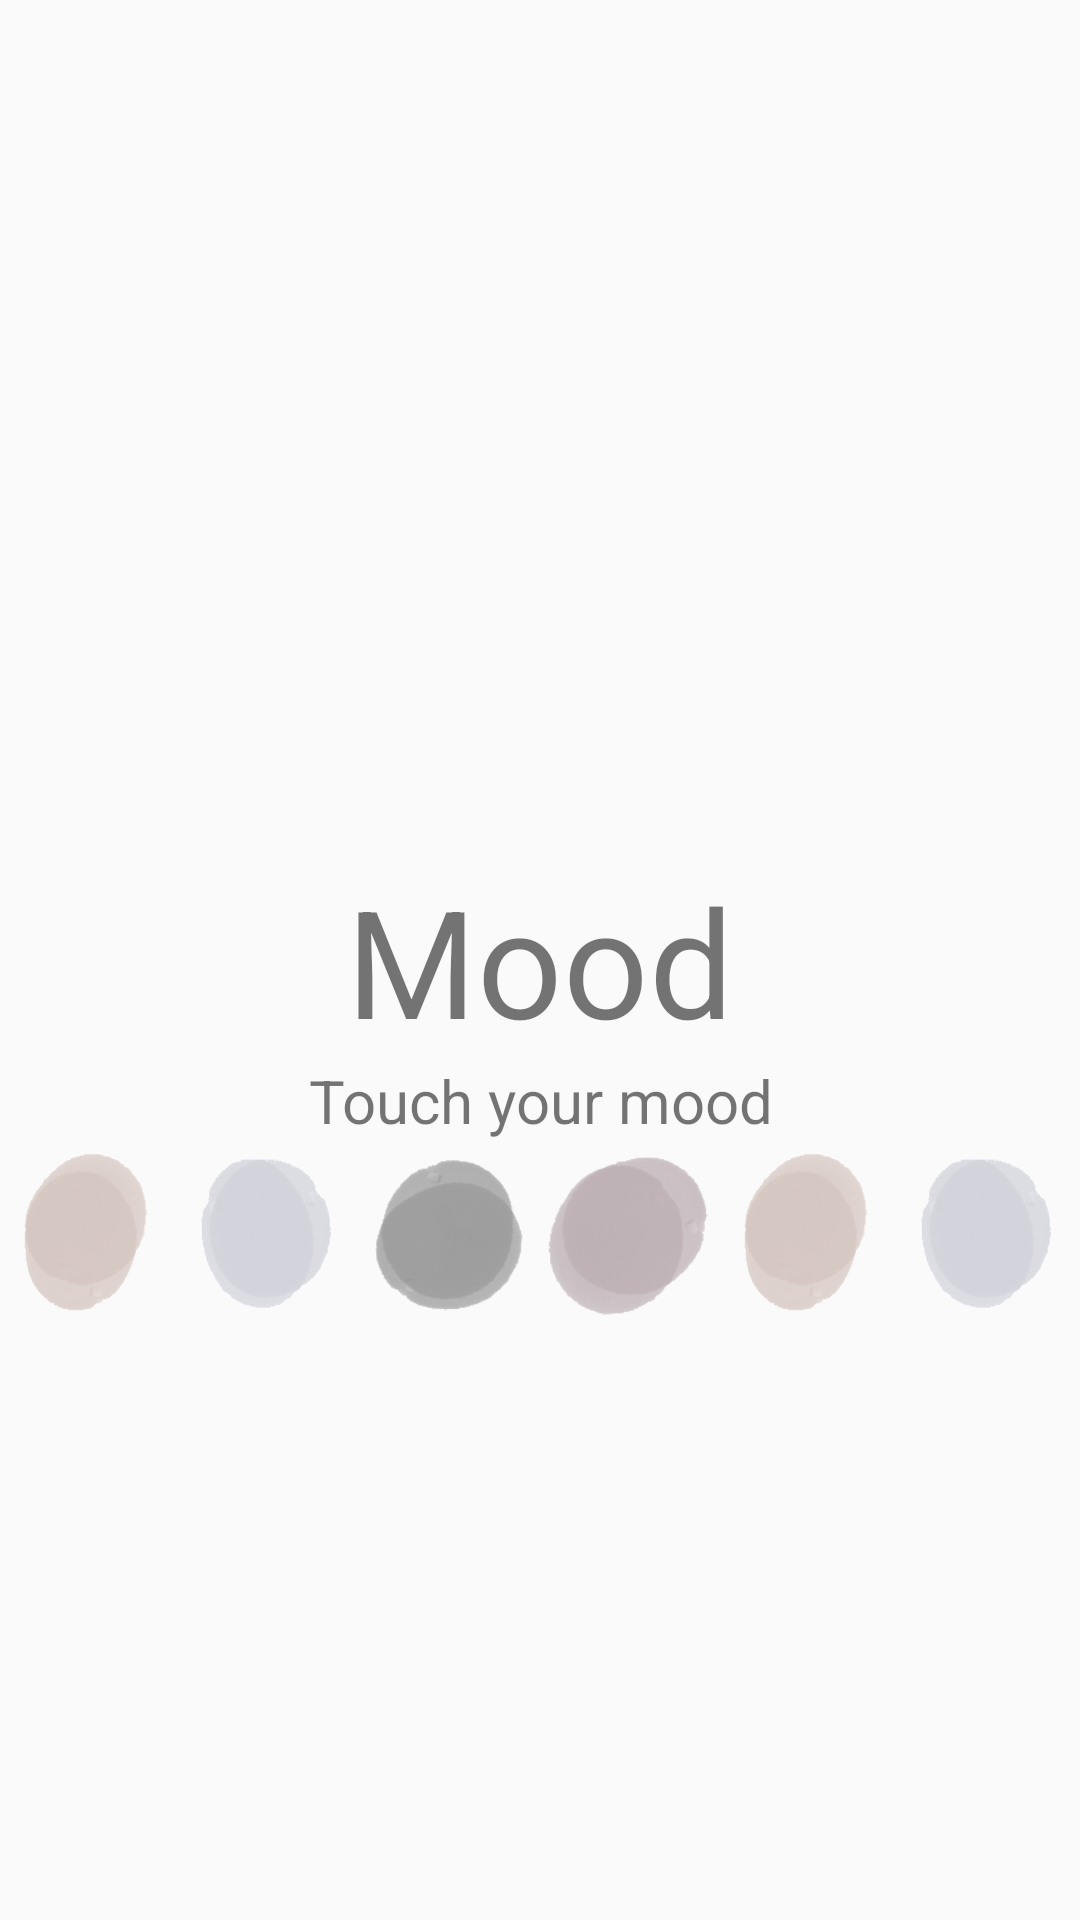

The Android layout XML behind this screen, and the referenced resources:
<!-- AndroidManifest.xml: application theme AppTheme -->
<!-- res/layout/fragment_mood.xml -->
<?xml version="1.0" encoding="utf-8"?>
<androidx.constraintlayout.widget.ConstraintLayout xmlns:android="http://schemas.android.com/apk/res/android"
    xmlns:tools="http://schemas.android.com/tools"
    android:layout_width="match_parent"
    android:layout_height="match_parent"
    xmlns:app="http://schemas.android.com/apk/res-auto">

    <TextView
        android:id="@+id/text_mood"
        android:layout_width="wrap_content"
        android:layout_height="wrap_content"
        android:text="Mood"
        android:textSize="50dp"
        app:layout_constraintBottom_toBottomOf="parent"
        app:layout_constraintTop_toTopOf="parent"
        app:layout_constraintLeft_toLeftOf="parent"
        app:layout_constraintRight_toRightOf="parent"/>

    <LinearLayout
        android:layout_width="match_parent"
        android:layout_height="wrap_content"
        android:orientation="vertical"
        app:layout_constraintTop_toBottomOf="@+id/text_mood">

        <TextView
            android:layout_width="match_parent"
            android:layout_height="wrap_content"
            android:text="Touch your mood"
            android:textSize="20sp"
            android:gravity="center"/>

        <LinearLayout
            android:layout_width="wrap_content"
            android:layout_height="wrap_content"
            android:orientation="horizontal"
            android:layout_gravity="center">

            <ImageButton
                android:layout_width="60dp"
                android:layout_height="60dp"
                android:background="@drawable/m_color_1"/>
            <ImageButton
                android:layout_width="60dp"
                android:layout_height="60dp"
                android:background="@drawable/m_color_2"/>
            <ImageButton
                android:layout_width="60dp"
                android:layout_height="60dp"
                android:background="@drawable/m_color_3"/>
            <ImageButton
                android:layout_width="60dp"
                android:layout_height="60dp"
                android:background="@drawable/m_color_4"/>
            <ImageButton
                android:layout_width="60dp"
                android:layout_height="60dp"
                android:background="@drawable/m_color_1"/>
            <ImageButton
                android:layout_width="60dp"
                android:layout_height="60dp"
                android:background="@drawable/m_color_2"/>
        </LinearLayout>

    </LinearLayout>



</androidx.constraintlayout.widget.ConstraintLayout>
<!-- resources referenced by this layout -->
<resources>
  <!-- drawable m_color_1: png bitmap (drawable, 10585 bytes) -->
  <!-- drawable m_color_2: png bitmap (drawable, 7525 bytes) -->
  <!-- drawable m_color_3: png bitmap (drawable, 7935 bytes) -->
  <!-- drawable m_color_4: png bitmap (drawable, 11534 bytes) -->
  <style name="AppTheme" parent="Theme.AppCompat.Light.DarkActionBar">
          
          <item name="colorPrimary">@color/colorPrimary</item>
          <item name="colorPrimaryDark">@color/colorPrimaryDark</item>
          <item name="colorAccent">@color/colorAccent</item>
      </style>
  <color name="colorPrimary">#6200EE</color>
  <color name="colorPrimaryDark">#3700B3</color>
  <color name="colorAccent">#6200EE</color>
</resources>
